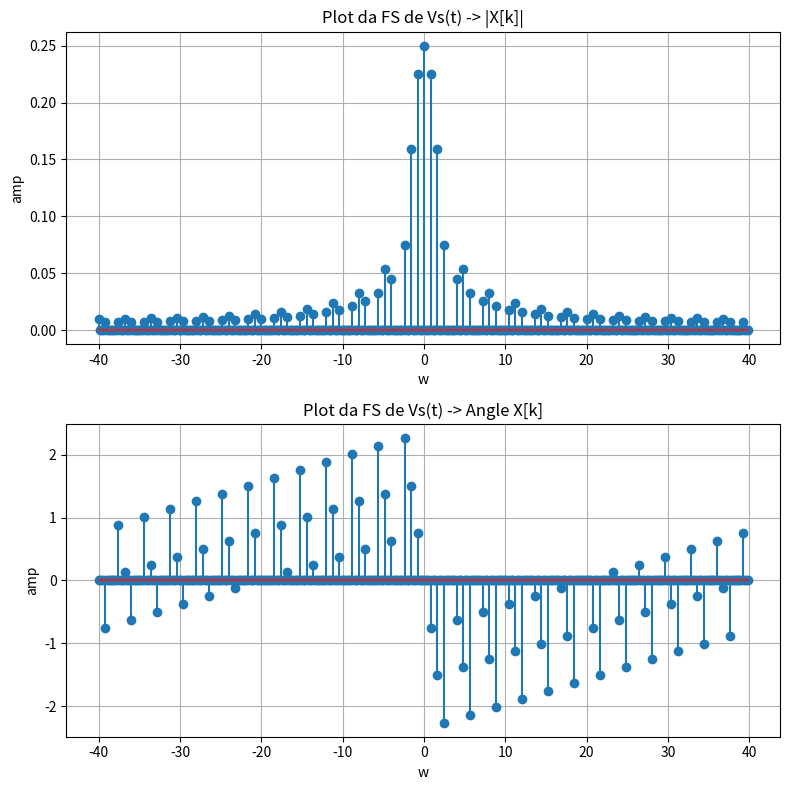
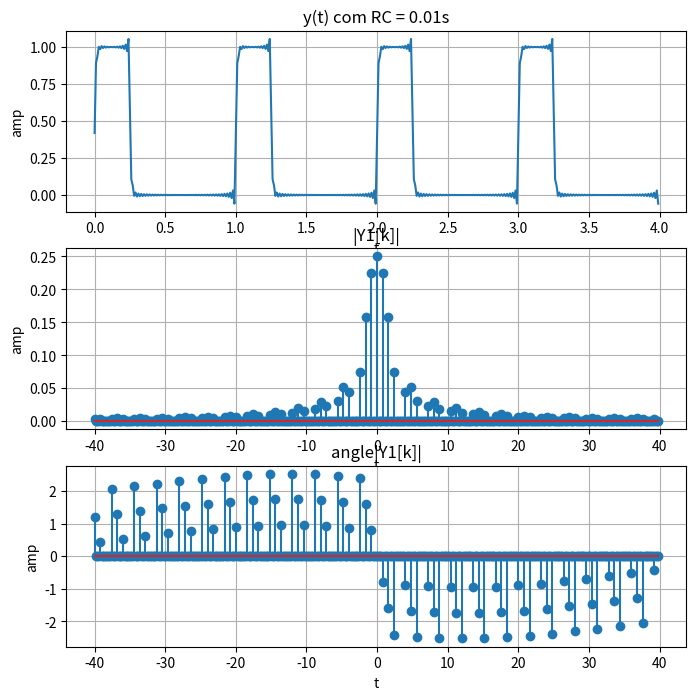
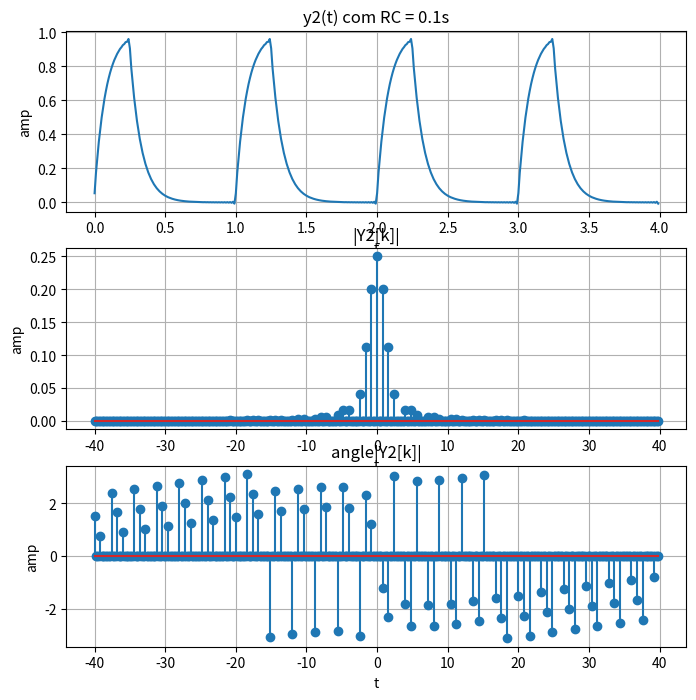
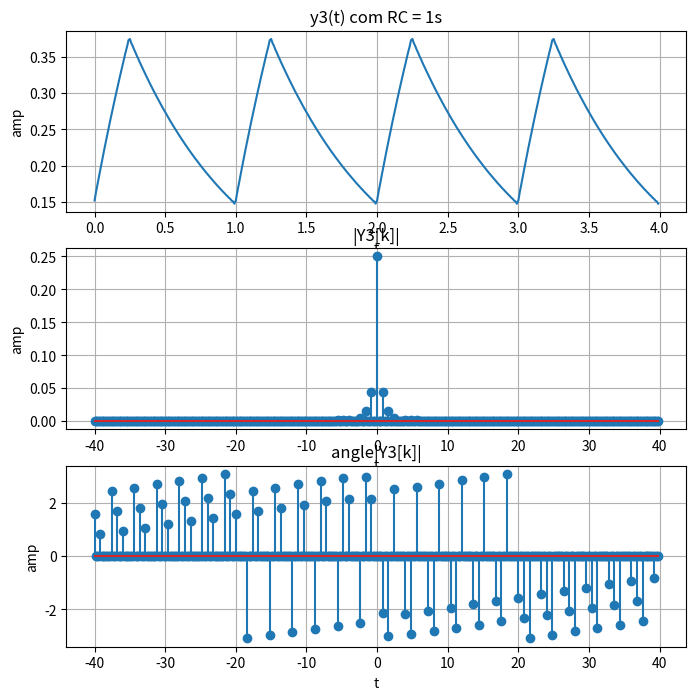

Write the Python code that produced these figures, in order.
'''
Autor: Guilherme Stein Kuhn
Disciplina: Sinais e Sistemas
Período: 2020/1 - earte
'''

import matplotlib.pyplot as plt
import numpy as np
from numpy.fft import fft, ifft, fftfreq, fftshift
from scipy import signal

#Exercicio 1
def square(wt, duty):
    sq = signal.square(wt, duty)
    return sq

def main():
    # figura 1 plot FS
    fig, ax = plt.subplots(2, 1, figsize=(8, 8))

    # tempo de amostragem
    t = np.arange(0, 4, 0.01)
    w0 = 2*np.pi
    j = complex(0, 1)

    #sinal
    duty = 0.25
    xs = 0.5+0.5*square(w0*t, duty)

    # fs
    X = fft(xs) / len(xs)

    # dominio da frequencia
    W = fftfreq(len(t), d=1/80)

    # fase e angulo
    modX = np.abs(X)
    phasX = np.angle(X)
    phasX[modX < 0.00001] = 0

    ax[0].stem(W, modX)
    ax[0].set_title('Plot da FS de Vs(t) -> |X[k]|')
    ax[0].set_ylabel('amp')
    ax[0].set_xlabel('w')
    ax[0].grid(True)

    ax[1].stem(W, phasX)
    ax[1].set_title('Plot da FS de Vs(t) -> Angle X[k]')
    ax[1].set_ylabel('amp')
    ax[1].set_xlabel('w')
    ax[1].grid(True)

    #################################################################

    # figura 2 RC = 0.01
    fig1, ax1 = plt.subplots(3, 1, figsize=(8, 8))

    RC = 0.01
    H = 1 / (1 + (j * W * w0 * RC))
    Y1 = H * X
    y1 = ifft(Y1) * len(xs)
    y1 = np.real(y1)

    # modulo e fase
    modY1 = np.abs(Y1)
    phasY1 = np.angle(Y1)
    phasY1[modY1 < 0.00001] = 0

    #PLOTS
    ax1[0].plot(t, y1)
    ax1[0].set_title('y(t) com RC = 0.01s')
    ax1[0].set_ylabel('amp')
    ax1[0].set_xlabel('t')
    ax1[0].grid(True)

    ax1[1].stem(W, modY1)
    ax1[1].set_title('|Y1[k]|')
    ax1[1].set_ylabel('amp')
    ax1[1].set_xlabel('t')
    ax1[1].grid(True)

    ax1[2].stem(W, phasY1)
    ax1[2].set_title('angle|Y1[k]|')
    ax1[2].set_ylabel('amp')
    ax1[2].set_xlabel('t')
    ax1[2].grid(True)

    #################################################################

    # figura 3, RC = 0.1
    fig2, ax2 = plt.subplots(3, 1, figsize=(8, 8))
    RC = 0.1
    H = 1 / (1 + (j * W * w0 * RC))
    Y2 = H * X
    y2 = ifft(Y2) * len(xs)
    y2 = np.real(y2)

    # modulo e fase
    modY2 = np.abs(Y2)
    phasY2 = np.angle(Y2)
    phasY2[modY2 < 0.00001] = 0

    #PLOTS
    ax2[0].plot(t, y2)
    ax2[0].set_title('y2(t) com RC = 0.1s')
    ax2[0].set_ylabel('amp')
    ax2[0].set_xlabel('t')
    ax2[0].grid(True)

    ax2[1].stem(W, modY2)
    ax2[1].set_title('|Y2[k]|')
    ax2[1].set_ylabel('amp')
    ax2[1].set_xlabel('t')
    ax2[1].grid(True)

    ax2[2].stem(W, phasY2)
    ax2[2].set_title('angle|Y2[k]|')
    ax2[2].set_ylabel('amp')
    ax2[2].set_xlabel('t')
    ax2[2].grid(True)

    #################################################################

    # figura 4, RC = 1
    fig3, ax3 = plt.subplots(3, 1, figsize=(8, 8))
    RC = 1
    H = 1 / (1 + (j * W * w0 * RC))
    Y3 = H * X
    y3 = ifft(Y3) * len(xs)
    y3 = np.real(y3)

    # modulo e fase
    modY3 = np.abs(Y3)
    phasY3 = np.angle(Y3)
    phasY3[modY3 < 0.00001] = 0

    # PLOTS
    ax3[0].plot(t, y3)
    ax3[0].set_title('y3(t) com RC = 1s')
    ax3[0].set_ylabel('amp')
    ax3[0].set_xlabel('t')
    ax3[0].grid(True)

    ax3[1].stem(W, modY3)
    ax3[1].set_title('|Y3[k]|')
    ax3[1].set_ylabel('amp')
    ax3[1].set_xlabel('t')
    ax3[1].grid(True)

    ax3[2].stem(W, phasY3)
    ax3[2].set_title('angle|Y3[k]|')
    ax3[2].set_ylabel('amp')
    ax3[2].set_xlabel('t')
    ax3[2].grid(True)

    fig.tight_layout()
    plt.show()

main()